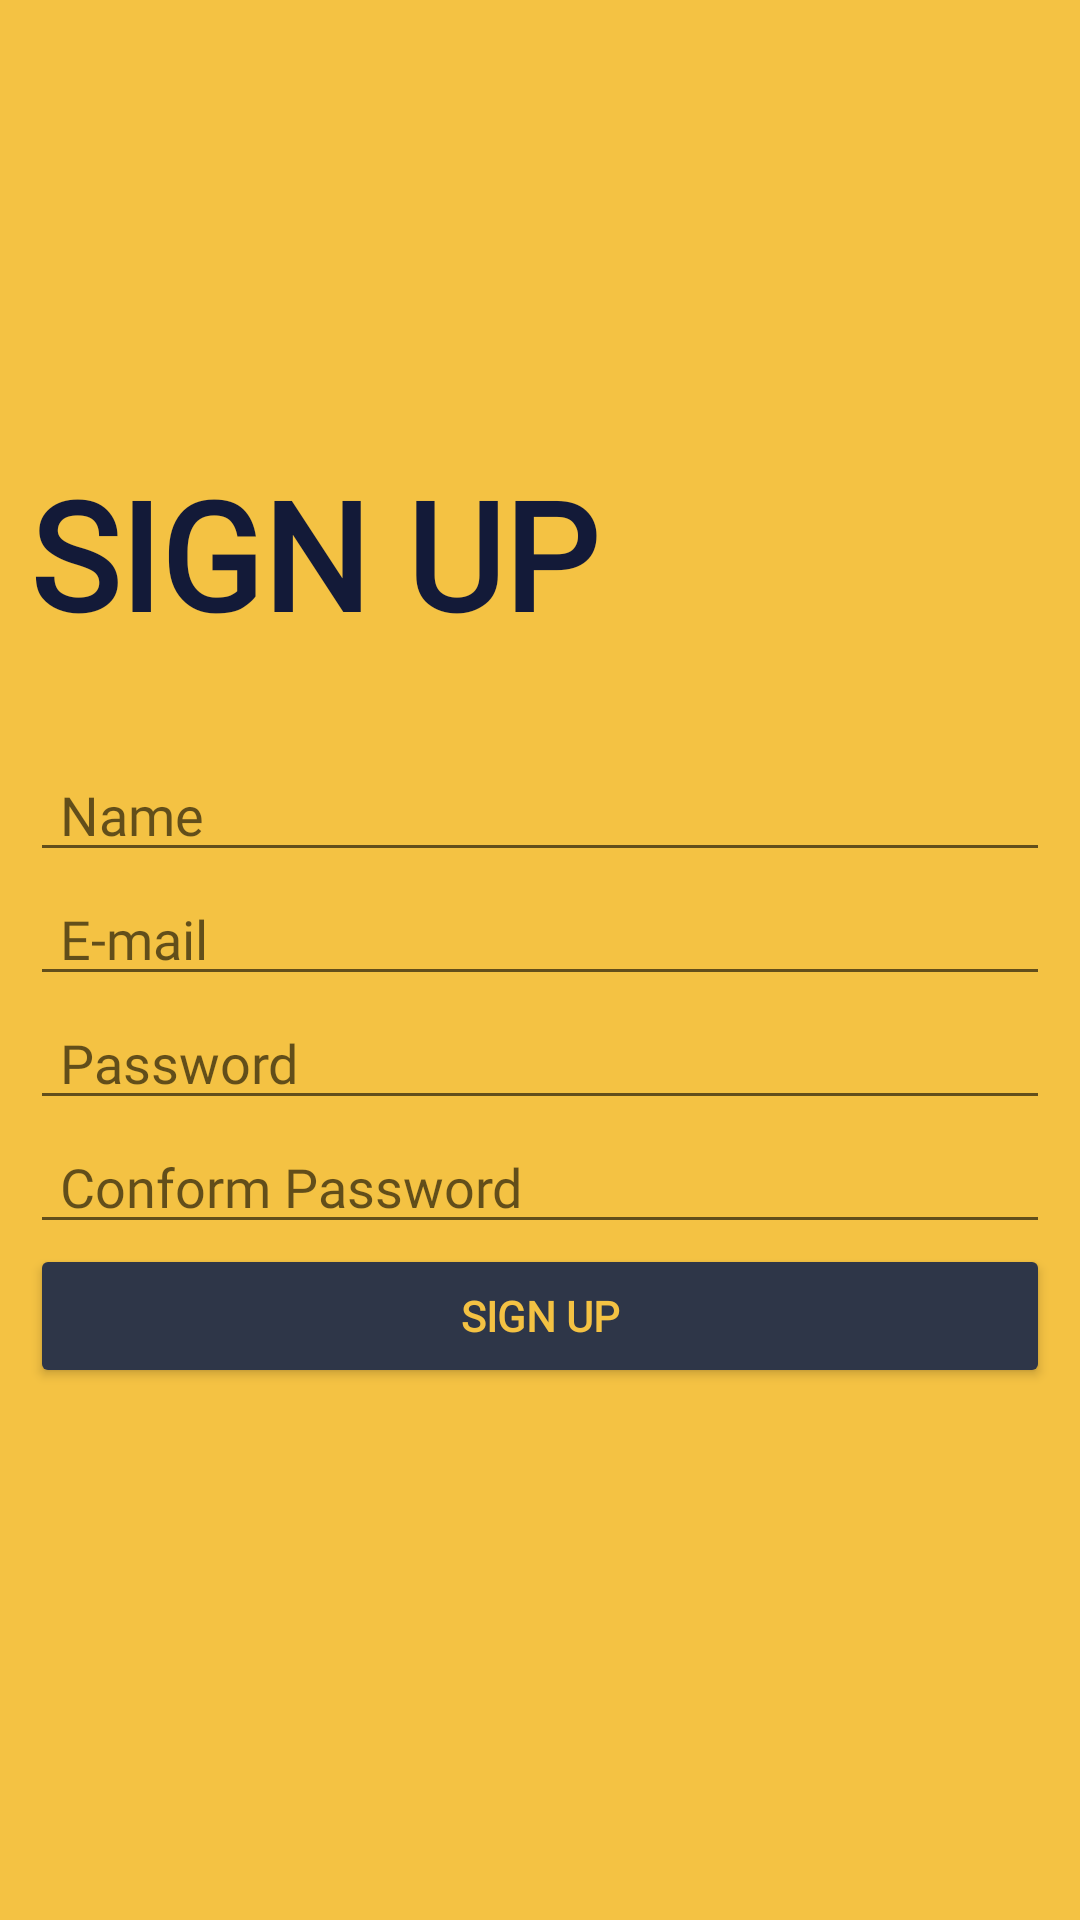

Layout XML and referenced resources for this Android screen:
<!-- AndroidManifest.xml: application theme Theme.EngLanguage -->
<!-- res/layout/activity_sign_up.xml -->
<?xml version="1.0" encoding="utf-8"?>
<layout xmlns:android="http://schemas.android.com/apk/res/android"
    xmlns:app="http://schemas.android.com/apk/res-auto"
    xmlns:tools="http://schemas.android.com/tools">

    <data>




    </data>

    <androidx.constraintlayout.widget.ConstraintLayout
        android:layout_width="match_parent"
        android:layout_height="match_parent"
        android:padding="10dp"
        android:background="#f4c243"
        tools:context=".SignUpActivity">

        <androidx.constraintlayout.widget.ConstraintLayout
            android:layout_width="wrap_content"
            android:layout_height="wrap_content"
            android:layout_marginBottom="30dp"
            app:layout_constraintBottom_toTopOf="@+id/edt_name"
            app:layout_constraintLeft_toLeftOf="parent">

            <ImageView
                android:id="@+id/img"
                android:layout_width="150dp"
                android:layout_height="70dp"
                app:layout_constraintBottom_toBottomOf="parent"
                app:layout_constraintLeft_toLeftOf="parent"
                app:layout_constraintRight_toRightOf="parent"
                app:layout_constraintTop_toTopOf="parent" />

            <TextView
                android:layout_width="wrap_content"
                android:layout_height="wrap_content"
                android:text="SIGN UP"
                android:textColor="#131A38"
                android:fontFamily="@font/brandon2"
                android:textSize="50sp"
                android:textStyle="bold"
                app:layout_constraintBottom_toBottomOf="parent"
                app:layout_constraintLeft_toLeftOf="parent"
                app:layout_constraintRight_toRightOf="parent"
                app:layout_constraintTop_toTopOf="parent" />

        </androidx.constraintlayout.widget.ConstraintLayout>

        <EditText
            android:id="@+id/edt_name"
            android:layout_width="match_parent"
            android:layout_height="wrap_content"
            android:layout_marginBottom="100dp"
            android:hint="Name"
            android:inputType="text"
            android:fontFamily="@font/brandon2"
            android:paddingStart="10dp"
            app:layout_constraintBottom_toBottomOf="parent"
            app:layout_constraintLeft_toLeftOf="parent"
            app:layout_constraintRight_toRightOf="parent"
            app:layout_constraintTop_toTopOf="parent" />

        <EditText
            android:id="@+id/edt_email"
            android:layout_width="match_parent"
            android:layout_height="wrap_content"
            android:hint="E-mail"
            android:inputType="textEmailAddress"
            android:fontFamily="@font/brandon2"
            android:paddingStart="10dp"
            app:layout_constraintTop_toBottomOf="@+id/edt_name" />

        <EditText
            android:id="@+id/edt_password"
            android:layout_width="match_parent"
            android:layout_height="wrap_content"
            android:hint="Password"
            android:inputType="textPassword"
            android:paddingStart="10dp"
            android:fontFamily="@font/brandon2"
            app:layout_constraintTop_toBottomOf="@+id/edt_email" />

        <EditText
            android:id="@+id/edt_conformPassword"
            android:layout_width="match_parent"
            android:layout_height="wrap_content"
            android:inputType="textPassword"
            android:hint="Conform Password"
            android:fontFamily="@font/brandon2"
            android:paddingStart="10dp"
            app:layout_constraintTop_toBottomOf="@+id/edt_password" />

        <Button
            android:id="@+id/btn_postSignUp"
            android:layout_width="match_parent"
            android:layout_height="wrap_content"
            android:text="SIGN UP"
            android:backgroundTint="#2e3648"
            android:textColor="#f4c243"
            android:fontFamily="@font/brandon2"
            android:textStyle="bold"
            app:layout_constraintLeft_toLeftOf="parent"
            app:layout_constraintRight_toRightOf="parent"
            app:layout_constraintTop_toBottomOf="@+id/edt_conformPassword" />

    </androidx.constraintlayout.widget.ConstraintLayout>
</layout>
<!-- resources referenced by this layout -->
<resources>
  <style name="Theme.EngLanguage" parent="Theme.MaterialComponents.DayNight.DarkActionBar">
          
          <item name="colorPrimary">#f4c243</item>
          <item name="colorPrimaryVariant">#f4c243</item>
          <item name="colorOnPrimary">#f4c243</item>
          
          <item name="colorSecondary">@color/teal_200</item>
          <item name="colorSecondaryVariant">@color/teal_700</item>
          <item name="colorOnSecondary">@color/black</item>
          
          <item name="android:statusBarColor" tools:targetApi="l">?attr/colorPrimaryVariant</item>
          
      </style>
  <!-- not gathered from this repository: default colours our renderer supplied (Android Studio template values) -->
  <color name="teal_200">#FF03DAC5</color>
  <color name="teal_700">#FF018786</color>
  <color name="black">#FF000000</color>
</resources>
